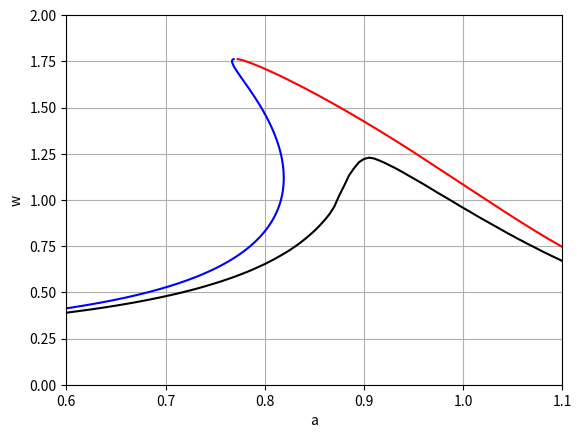

Recreate this plot in Python.
import numpy as np
from math import sqrt
from scipy.integrate import odeint
import matplotlib.pyplot as plt
import matplotlib.animation as animation

# initial
x0, p0 = 0, 0
m, k, f = 1, 0.095, 0.26
time, n = 100, 1001
w = np.arange(0.6, 1.1, 0.005)

def eq(y, t, w, q):
    global m, k, f, time
    phi = 0.005 * (q-1) * time
    x, p = y
    dydt = [p/m, - np.sin(x) - 2 * k * p + f * np.sin(w * t - phi) * np.cos(x)]
    return dydt

def solve(w, x0, p0, q):
    global time, n, m
    t = np.linspace((q-1) * time, q * time, n)
    sol = odeint(eq, [x0, p0/m], t, args = (w, q))
    return sol

def theoretical():
    global m, k, f
    a = np.arange(0.05, 1.0, 0.001)
    w1, w2, D, aa_1, aa_2 = [], [], [], [], []
    for i in range(len(a)):
        D.append(4 * pow(k, 4) - 4 * pow(k, 2) * (1 - 0.5 * pow(a[i], 2)) + pow(f, 2)/ (4 * pow(a[i], 2)))
        if D[i] >= 0:
            aa_2.append(2 * a[i])
            if (1 - 2 * pow(k, 2) - 0.5 * pow(a[i], 2) - sqrt(D[i])) >= 0:
                aa_1.append(2 * a[i])
                w1.append(sqrt(1 - 2 * pow(k, 2) - 0.5 * pow(a[i], 2) - sqrt(D[i])))
                w2.append(sqrt(1 - 2 * pow(k, 2) - 0.5 * pow(a[i], 2) + sqrt(D[i])))
            else:
                w2.append(sqrt(1 - 2 * pow(k, 2) - 0.5 * pow(a[i], 2) + sqrt(D[i])))

    plt.plot(w1, aa_1, color='b')
    plt.plot(w2, aa_2, color='r')

# figure
fig = plt.figure()

plt.grid()
plt.xlabel('a')
plt.ylabel('w')


# variables
a = []
for i in range(len(w)):
    try:
        sol = solve(w[i], x[1000], p[1000], (i+1))
    except NameError:
        sol = solve(w[i], 0, 0, (i+1))
    x, p = sol[:, 0], sol[:, 1]
    a.append(abs(max(x[900:1000])))

plt.axis([0.6, 1.1, 0, 2])
plt.plot(w, a, color='k')

theoretical()

plt.show()
